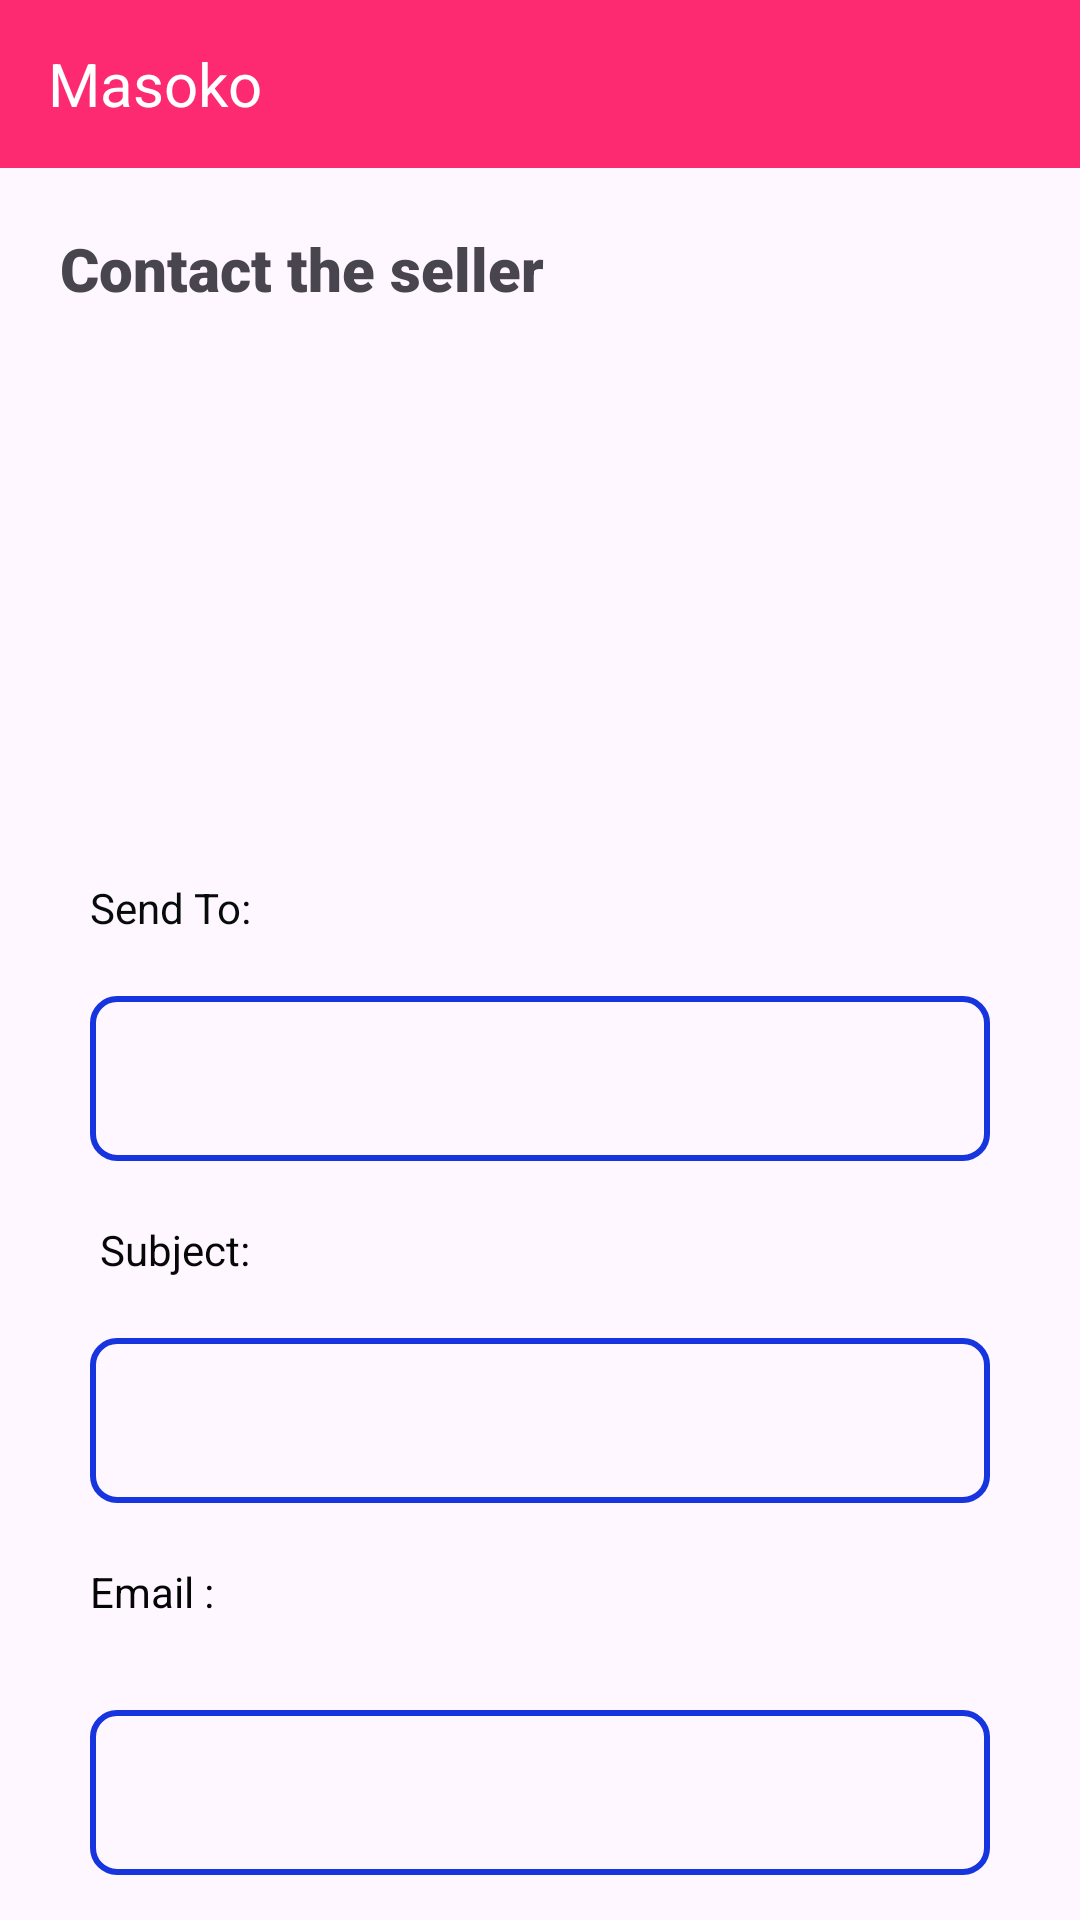

Produce the Android XML layout that renders to this screen, including the resource entries it uses.
<!-- AndroidManifest.xml: application theme Theme.Masoko -->
<!-- res/layout/activity_emailactivity.xml -->
<?xml version="1.0" encoding="utf-8"?>
<LinearLayout xmlns:android="http://schemas.android.com/apk/res/android"
    xmlns:tools="http://schemas.android.com/tools"
    android:layout_width="match_parent"
    android:layout_height="match_parent"
    android:orientation="vertical"
    tools:context=".emailactivity">


    <Toolbar
        android:background="#FD2971"
        android:layout_width="match_parent"
        android:layout_height="wrap_content">

        <TextView
            android:layout_width="wrap_content"
            android:layout_height="wrap_content"
            android:text="Masoko"
            android:textSize="20sp"
            android:textColor="@color/white"/>

    </Toolbar>
    <TextView
        android:text="Contact the seller"
        android:textSize="20sp"
        android:textStyle="bold"
        android:layout_marginLeft="20dp"
        android:layout_marginTop="20dp"
        android:fontFamily="sans-serif-black"
        android:layout_width="wrap_content"
        android:layout_height="wrap_content"/>

    <ImageView
        android:layout_marginTop="20dp"
        android:layout_gravity="center_horizontal"
        android:layout_width="wrap_content"
        android:layout_height="150dp"
        android:src="@drawable/avatar"/>

    
    <TextView
        android:id="@+id/textView1"
        android:layout_width="wrap_content"
        android:layout_height="wrap_content"
        android:layout_marginLeft="30dp"
        android:layout_marginTop="20dp"
        android:text="Send To:"
        android:textColor="#070B09" />

    
    <EditText
        android:id="@+id/editText1"
        android:layout_width="match_parent"
        android:layout_height="55dp"
        android:paddingLeft="20dp"
        android:background="@drawable/custom_background"
        android:layout_marginLeft="30dp"
        android:layout_marginTop="20dp"
        android:layout_marginRight="30dp" />


    <TextView
        android:id="@+id/textView2"
        android:layout_width="wrap_content"
        android:layout_height="wrap_content"
        android:layout_marginLeft="30dp"
        android:layout_marginTop="20dp"
        android:text=" Subject:"
        android:textColor="#060706" />


    
    <EditText
        android:id="@+id/editText2"
        android:layout_width="match_parent"
        android:layout_height="55dp"
        android:layout_below="@+id/editText1"
        android:background="@drawable/custom_background"
        android:layout_marginTop="20dp"
        android:paddingLeft="20dp"
        android:layout_marginLeft="30dp"
        android:layout_marginRight="30dp"/>


    <TextView
        android:layout_marginTop="20dp"
        android:id="@+id/textView3"
        android:layout_width="wrap_content"
        android:layout_height="wrap_content"
        android:text="Email :"
        android:layout_marginLeft="30dp"
        android:textColor="#050605" />


    
    <EditText
        android:id="@+id/editText3"
        android:layout_width="match_parent"
        android:layout_height="55dp"
        android:paddingLeft="20dp"
        android:background="@drawable/custom_background"
        android:layout_marginTop="30dp"
        android:layout_marginLeft="30dp"
        android:layout_marginRight="30dp"/>

    
    <Button
        android:id="@+id/button"
        android:backgroundTint="#E91E63"
        android:layout_width="wrap_content"
        android:textColor="@color/white"
        android:layout_height="wrap_content"
        android:layout_marginLeft="150dp"
        android:layout_marginTop="30dp"
        android:text="Send email!" />
</LinearLayout>
<!-- resources referenced by this layout -->
<resources>
  <!-- drawable custom_background (drawable) -->
  <?xml version="1.0" encoding="utf-8"?>
  <shape xmlns:android="http://schemas.android.com/apk/res/android">
  
      <stroke
          android:color="#1635DF"
          android:width="2dp"/>
  
      <corners android:radius="8dp"/>
  
  </shape>
  <style name="Theme.Masoko" parent="Base.Theme.Masoko" />
  <style name="Base.Theme.Masoko" parent="Theme.Material3.DayNight.NoActionBar">
          
          
      </style>
  <!-- not gathered from this repository: default colours our renderer supplied (Android Studio template values) -->
  <color name="white">#FFFFFFFF</color>
</resources>
